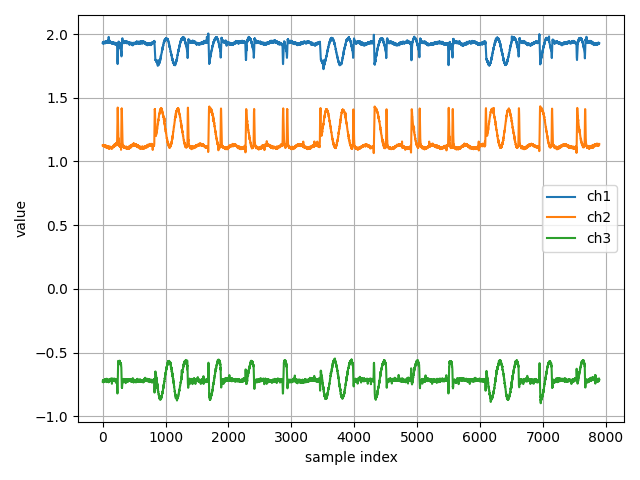

The table this chart was drawn from, first rows:
ch1, ch2, ch3
1.929, 1.127, -0.7279
1.931, 1.127, -0.7197
1.937, 1.125, -0.7239
1.931, 1.126, -0.7166
1.932, 1.127, -0.7156
1.927, 1.127, -0.7194
1.932, 1.128, -0.726
1.93, 1.13, -0.7303
1.933, 1.12, -0.7185
1.926, 1.126, -0.7334
1.929, 1.128, -0.7314
1.93, 1.127, -0.7226
1.933, 1.127, -0.7281
1.928, 1.125, -0.7273
1.929, 1.129, -0.7254
1.939, 1.128, -0.7262
1.937, 1.131, -0.7182
1.935, 1.124, -0.7254
1.938, 1.122, -0.7245
1.939, 1.124, -0.7214
1.933, 1.125, -0.7233
1.938, 1.124, -0.7147
1.935, 1.127, -0.7192
1.932, 1.124, -0.716
1.938, 1.118, -0.7195
1.935, 1.119, -0.7216
1.931, 1.116, -0.7219
1.937, 1.123, -0.7248
1.938, 1.123, -0.7129
1.933, 1.118, -0.7194
1.937, 1.125, -0.7192
1.935, 1.12, -0.7225
1.934, 1.12, -0.7106
1.927, 1.119, -0.7185
1.927, 1.116, -0.7257
1.932, 1.115, -0.7163
1.928, 1.123, -0.7265
1.939, 1.126, -0.7255
1.94, 1.118, -0.716
1.935, 1.116, -0.7173
1.937, 1.125, -0.7227
1.941, 1.124, -0.7141
1.933, 1.121, -0.7201
1.937, 1.115, -0.7166
1.935, 1.115, -0.7132
1.939, 1.122, -0.7146
1.937, 1.112, -0.7071
1.937, 1.118, -0.7192
1.944, 1.118, -0.7146
1.933, 1.116, -0.7163
1.938, 1.123, -0.7178
1.942, 1.119, -0.7176
1.932, 1.112, -0.7115
1.942, 1.122, -0.7151
1.945, 1.114, -0.7064
1.934, 1.125, -0.7118
1.937, 1.12, -0.717
1.939, 1.122, -0.7169
1.938, 1.118, -0.7198
1.937, 1.113, -0.7229
... 7,837 more rows
